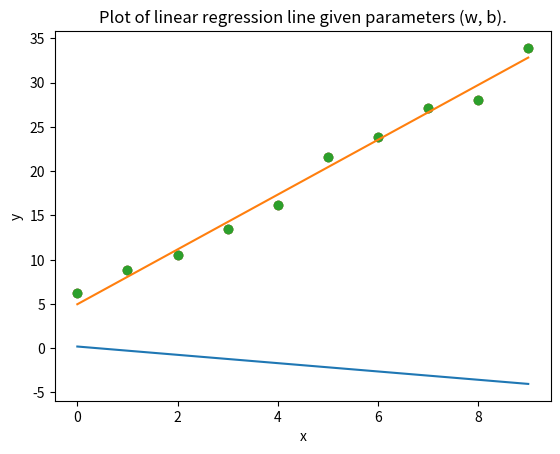

The matplotlib source for this figure:
# Import libraries
import numpy as np
import matplotlib.pyplot as plt

# Set seed for reproducibility
np.random.seed(42)

# Set the number of data points
n = 10

# Generate data of the form y = m(x + e) + b
slope = np.random.randint(0, 5)
bias = np.random.randint(-10, 10)
noise = np.random.rand(n)

# Print the slope, bias, and noise used to generate data
print(f"slope: {slope}, bias: {bias}")
# >> slope: 3, bias: -9

x = np.arange(n)
y = slope * (x + noise) + bias

# Plot the data
plt.scatter(x, y)
plt.title("Randomly generated linear regression task")
plt.xlabel("x")
plt.ylabel("y")
plt.show()


# Model function
def model(x, w, b):
    return w * x + b


# Mean-squared error loss function
def loss(hx, y):
    return np.sum((hx - y) ** 2) / (2 * n)


# Gradient of model parameters given loss function
def gradient(x, w, b, y):
    hx = model(x, w, b)
    dw = np.dot(x, hx - y) / n
    db = np.sum(hx - y) / n
    return dw, db


# Utility function to plot model
def plot_model(x, w, b, y):
    plt.scatter(x, y)
    plt.plot(x, model(x, w, b))
    plt.title("Plot of linear regression line given parameters (w, b).")
    plt.xlabel("x")
    plt.ylabel("y")
    plt.show()


# Set hyperparameters
LEARNING_RATE = 0.01
EPOCHS = 1000

# Initialize weights and biases
w = np.random.randn(1)
b = np.random.rand(1)

# Initial random parameters
print(f"Initial random parameters: w = {w}, b = {b}")
# >> w = [0.02222183], b = [0.39986097]

# Plot initial model.
plot_model(x, w, b, y)
print(f"Initial loss: {loss(model(x, w, b), y)}.")
# >> Initial loss: 52.26399596665648.

for e in range(EPOCHS):
    # forward pass
    hx = model(x, w, b)
    # compute loss
    l = loss(hx, y)
    # print loss every 100 epochs
    if e % 100 == 0:
        print(f"Epoch {e} loss: {l}")
    # compute gradient
    dw, db = gradient(x, w, b, y)
    # update weight and bias
    w = w - LEARNING_RATE * dw
    b = b - LEARNING_RATE * db

# Plot final learned model.
plot_model(x, w, b, y)
print(f"Final loss: {loss(model(x, w, b), y)}.")
# >> Final loss: 0.4368929979980659.

# Final learned parameters
print(f"Learned parameters: w = {w}, b = {b}")
# >> Learned paramters: w = [2.91661742], b = [-6.92948815]
